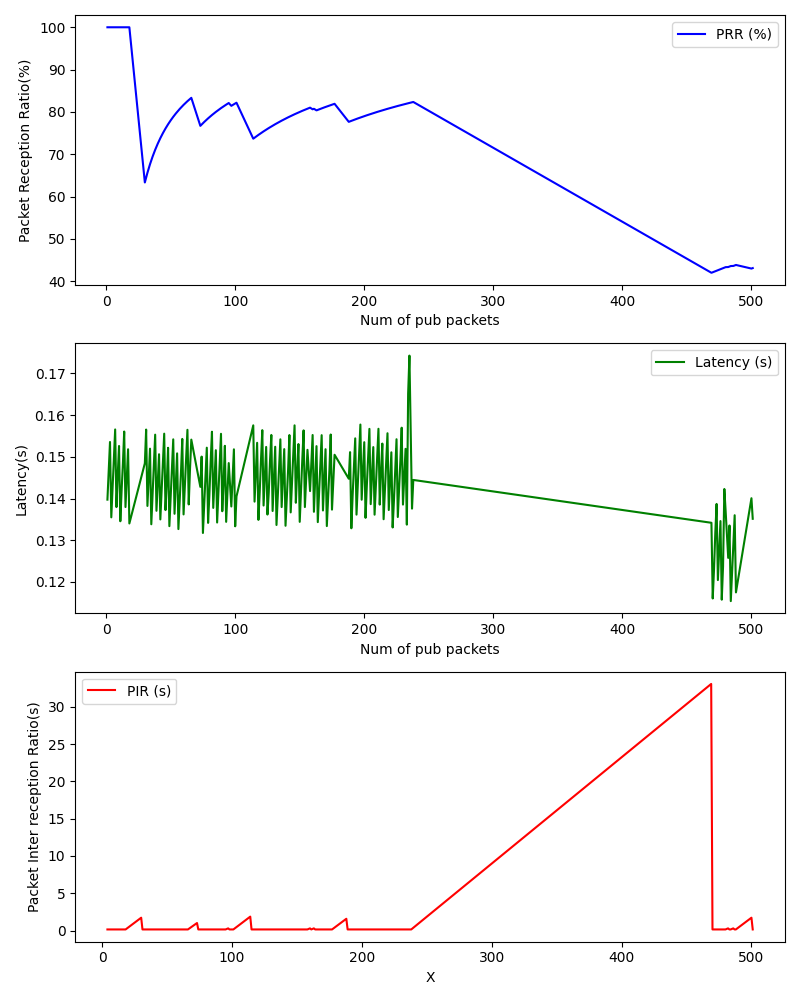

Data behind this chart, as committed beside it:
, Num of pub packets, PRR (%), Latency (s), PIR (s)
0, 1, 100.0, 0.1397, 
1, 2, 100.0, 0.1467, 
2, 3, 100.0, 0.1536, 
3, 4, 100.0, 0.1355, 0.1431
4, 5, 100.0, 0.1425, 0.1432
5, 6, 100.0, 0.1494, 0.1431
6, 7, 100.0, 0.1566, 0.1431
7, 8, 100.0, 0.1379, 0.1431
8, 9, 100.0, 0.1457, 0.1432
9, 10, 100.0, 0.1526, 0.1431
10, 11, 100.0, 0.1346, 0.1431
11, 12, 100.0, 0.1419, 0.1432
12, 13, 100.0, 0.1484, 0.1432
13, 14, 100.0, 0.1561, 0.1432
14, 15, 100.0, 0.138, 0.1431
15, 16, 100.0, 0.1447, 0.1432
16, 17, 100.0, 0.1518, 0.1432
17, 18, 100.0, 0.134, 0.1431
18, 30, 63.33, 0.1484, 1.718
19, 31, 64.52, 0.1565, 0.1432
20, 32, 65.62, 0.1382, 0.1432
21, 33, 66.67, 0.145, 0.1432
22, 34, 67.65, 0.152, 0.1431
23, 35, 68.57, 0.1338, 0.1431
24, 36, 69.44, 0.1409, 0.1432
25, 37, 70.27, 0.1483, 0.1432
26, 38, 71.05, 0.1553, 0.1431
27, 39, 71.79, 0.1371, 0.1432
28, 40, 72.5, 0.1437, 0.1432
29, 41, 73.17, 0.1506, 0.1432
30, 42, 73.81, 0.135, 0.1432
31, 43, 74.42, 0.1419, 0.1432
32, 44, 75.0, 0.1484, 0.1431
33, 45, 75.56, 0.1555, 0.1431
34, 46, 76.09, 0.1372, 0.1432
35, 47, 76.6, 0.1438, 0.1431
36, 48, 77.08, 0.1522, 0.1431
37, 49, 77.55, 0.1334, 0.1432
38, 50, 78.0, 0.1404, 0.1432
39, 51, 78.43, 0.1471, 0.1432
40, 52, 78.85, 0.1542, 0.1432
41, 53, 79.25, 0.1363, 0.1431
42, 54, 79.63, 0.1438, 0.1432
43, 55, 80.0, 0.1508, 0.1431
44, 56, 80.36, 0.1327, 0.1431
45, 57, 80.7, 0.1395, 0.1431
46, 58, 81.03, 0.1463, 0.1431
47, 59, 81.36, 0.1543, 0.1431
48, 60, 81.67, 0.1362, 0.1432
49, 61, 81.97, 0.1428, 0.1432
50, 62, 82.26, 0.1497, 0.1432
51, 63, 82.54, 0.1565, 0.1432
52, 64, 82.81, 0.1386, 0.1431
53, 65, 83.08, 0.1471, 0.1432
54, 66, 83.33, 0.1541, 0.1431
55, 73, 76.71, 0.1428, 1.002
56, 74, 77.03, 0.15, 0.143
57, 75, 77.33, 0.1317, 0.1431
58, 76, 77.63, 0.1385, 0.1431
59, 77, 77.92, 0.1455, 0.1432
... 156 more rows
